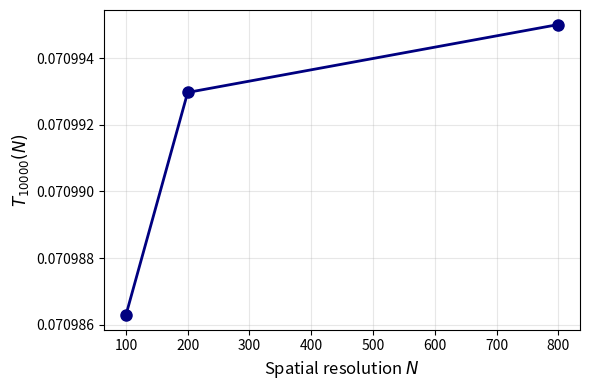

The script that saved this image:
"""Figure 2 / Table 1: convergence of T_10000 at N = 100, 200, 800,
n=2 radial, u0 = 20 (1-r^2)^2."""
import numpy as np
import matplotlib.pyplot as plt
from scipy.integrate import solve_ivp

FIGDIR = ''

# ==========================================
# 1. Parameters
# ==========================================
n = 2
alpha = 3.0
p = 2.0
threshold = 10000.0

# ==========================================
# 2. Threshold time T_{10000} at resolution N (radial)
# ==========================================
def T_10000(N):
    h = 1.0 / N
    r = np.concatenate(([0.0], np.arange(1, N) * h))
    u_init = 20.0 * (1 - r**2)**2

    def rhs(t, u):
        dy = np.empty_like(u)
        dy[0] = n * 2 * (u[1] - u[0]) / h**2 + (1.0 + t)**alpha * u[0]**p - u[0]
        yi = u[1:]
        ri = np.arange(1, N) * h
        up = np.concatenate((yi[1:], [0.0]))
        dn = np.concatenate(([u[0]], yi[:-1]))
        lap = (up - 2 * yi + dn) / h**2 + (n - 1) / ri * (up - dn) / (2 * h)
        dy[1:] = lap + (1.0 + t)**alpha * yi**p - yi
        return dy

    def blow_up_event(t, u):
        return np.max(u) - threshold
    blow_up_event.terminal = True
    blow_up_event.direction = 1
    sol = solve_ivp(rhs, (0.0, 2.0), u_init,
                    method='BDF', events=blow_up_event,
                    rtol=1e-6, atol=1e-8)
    return sol.t_events[0][0]

# ==========================================
# 3. Three resolutions (Table 1) and plot (Figure 2)
# ==========================================
Ns = [100, 200, 800]
Ts = [T_10000(N) for N in Ns]
for N, T in zip(Ns, Ts):
    print(f"N = {N}: T_10000 = {T:.6f}")

plt.figure(figsize=(6, 4))
plt.plot(Ns, Ts, 'o-', color='navy', linewidth=2, markersize=8)
plt.xlabel('Spatial resolution $N$', fontsize=12)
plt.ylabel(r'$T_{10000}(N)$', fontsize=12)
plt.grid(alpha=0.3)
plt.tight_layout()
plt.savefig(FIGDIR + 'fig2_convergence_table_N.jpeg', dpi=200)
